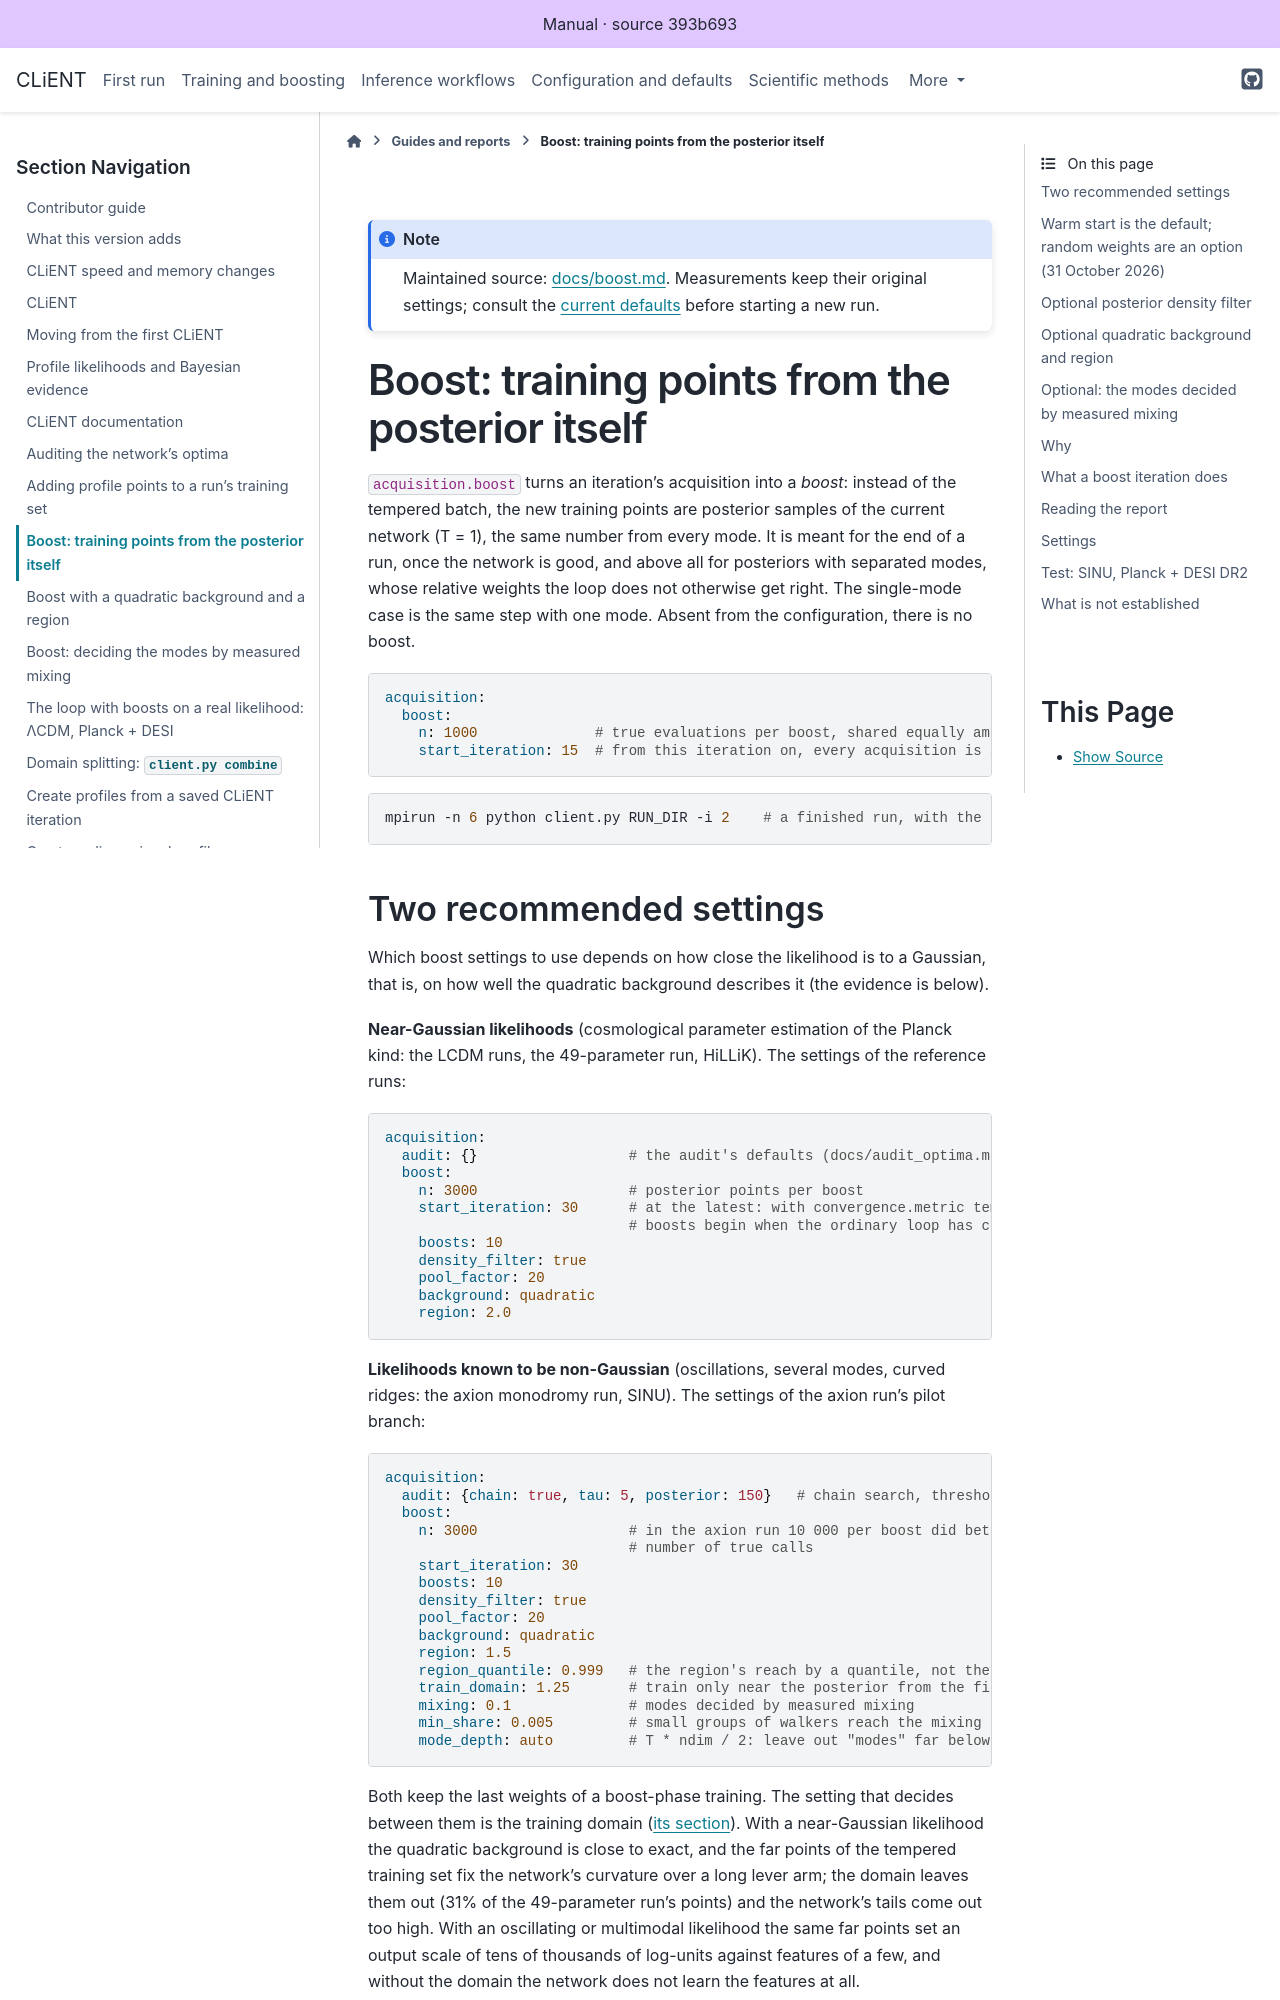

repository: AarhusCosmology/client-f · page: _generated/library/docs/boost.html · generator: sphinx

# Boost: training points from the posterior itself

`acquisition.boost` turns an iteration's acquisition into a *boost*: instead of the tempered
batch, the new training points are posterior samples of the current network (T = 1), the same
number from every mode. It is meant for the end of a run, once the network is good, and above
all for posteriors with separated modes, whose relative weights the loop does not otherwise
get right. The single-mode case is the same step with one mode. Absent from the
configuration, there is no boost.

```yaml
acquisition:
  boost:
    n: 1000              # true evaluations per boost, shared equally among the modes found
    start_iteration: 15  # from this iteration on, every acquisition is a boost
```

```bash
mpirun -n 6 python client.py RUN_DIR -i 2    # a finished run, with the block added to its YAML: two boosts
```
